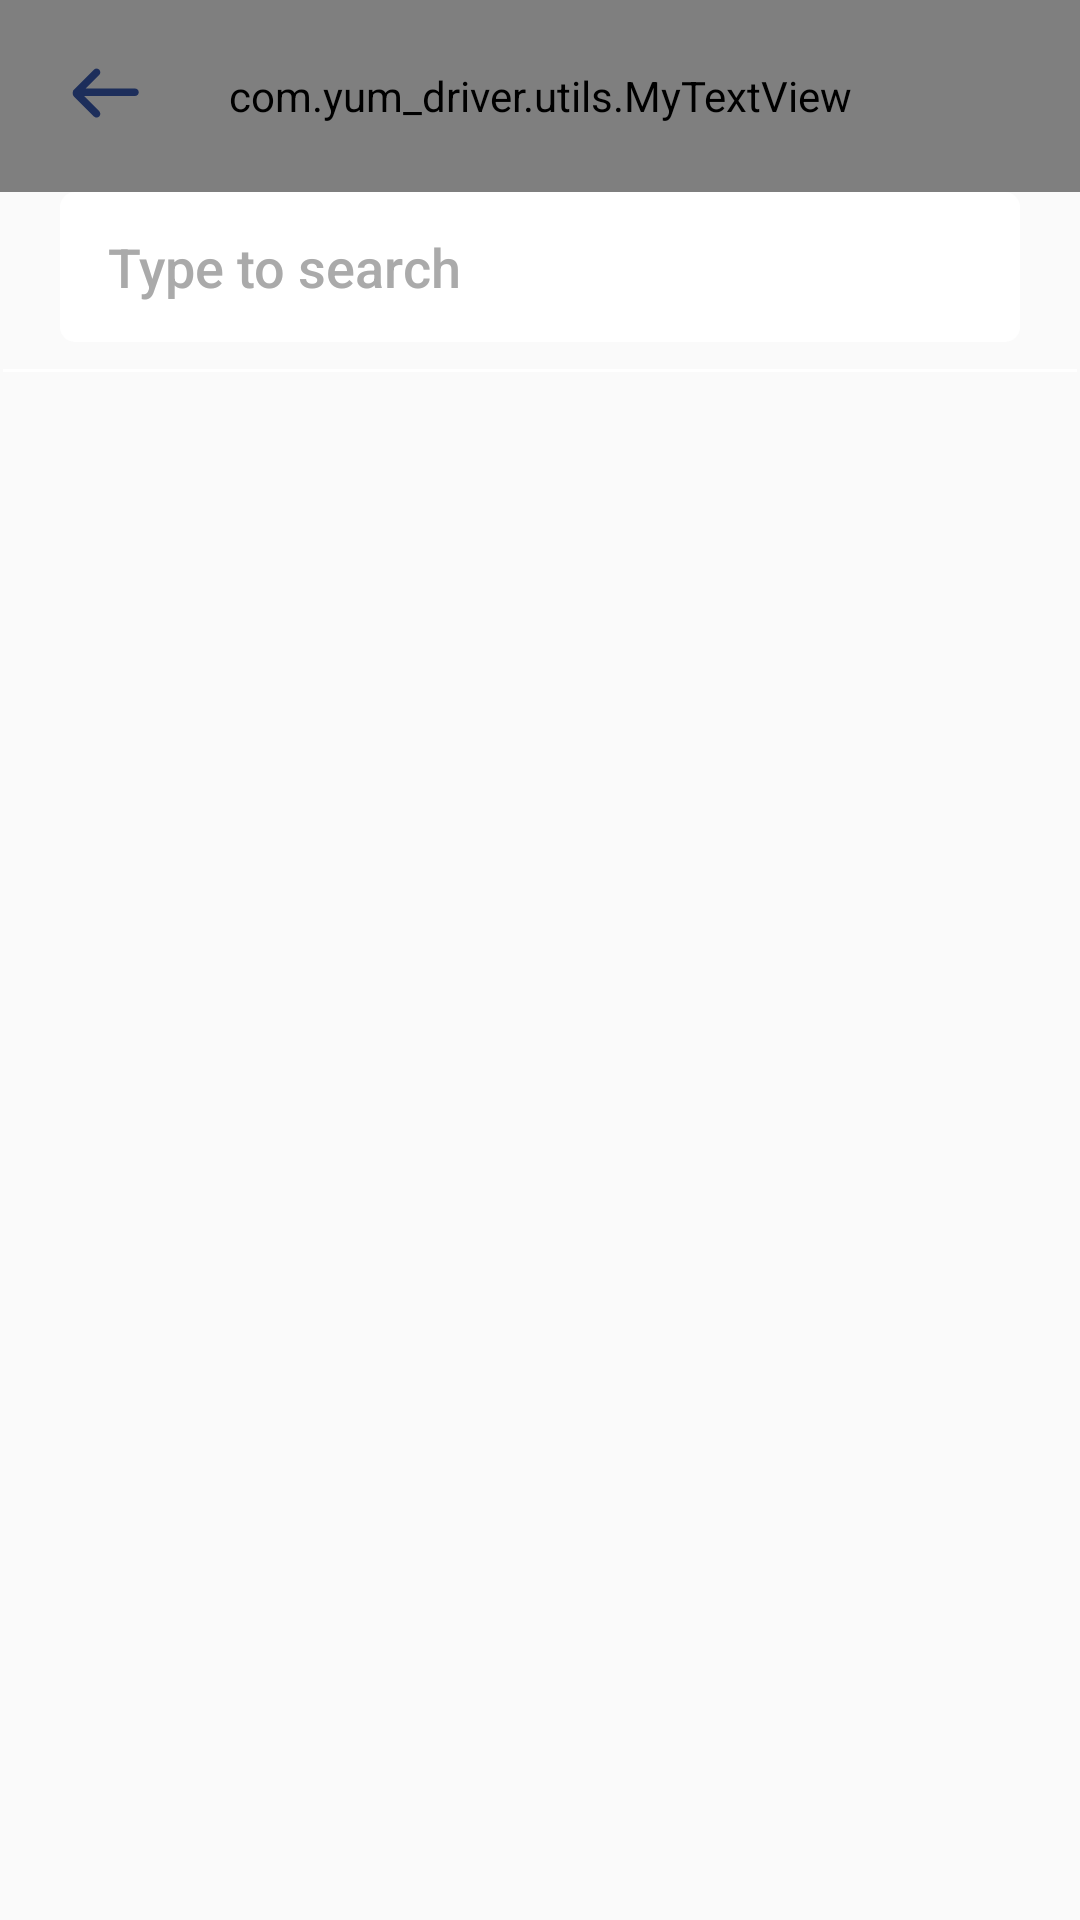

Produce the Android XML layout that renders to this screen, including the resource entries it uses.
<!-- AndroidManifest.xml: application theme AppTheme -->
<!-- res/layout/activity_country_code_picker.xml -->
<?xml version="1.0" encoding="utf-8"?>
<androidx.constraintlayout.widget.ConstraintLayout xmlns:android="http://schemas.android.com/apk/res/android"
    xmlns:app="http://schemas.android.com/apk/res-auto"
    xmlns:tools="http://schemas.android.com/tools"
    android:layout_width="match_parent"
    android:layout_height="match_parent">

    <androidx.constraintlayout.widget.ConstraintLayout
        android:id="@+id/topPanel"
        android:layout_width="match_parent"
        android:layout_height="124dp"
        app:layout_constraintEnd_toEndOf="parent"
        app:layout_constraintStart_toStartOf="parent"
        app:layout_constraintTop_toTopOf="parent">

        <androidx.constraintlayout.widget.ConstraintLayout
            android:id="@+id/constraintLayout"
            android:layout_width="0dp"
            android:layout_height="64dp"
            app:layout_constraintEnd_toEndOf="parent"
            app:layout_constraintStart_toStartOf="parent"
            app:layout_constraintTop_toTopOf="parent">

            <com.yum_driver.utils.MyTextView
                android:id="@+id/labTitle"
                android:layout_width="0dp"
                android:layout_height="0dp"
                android:gravity="center"
                android:text="@string/choose_your_country"
                android:textColor="@color/profile_textcolor"
                android:textSize="22sp"
                android:textStyle="bold"
                app:layout_constraintBottom_toBottomOf="parent"
                app:layout_constraintEnd_toEndOf="parent"
                app:layout_constraintStart_toStartOf="parent"
                app:layout_constraintTop_toTopOf="parent" />

            <ImageView
                android:id="@+id/imageButton7"
                android:layout_width="wrap_content"
                android:layout_height="wrap_content"
                android:onClick="dismiss"
                app:layout_constraintBottom_toBottomOf="parent"
                app:layout_constraintStart_toStartOf="parent"
                app:layout_constraintTop_toTopOf="parent"
                app:srcCompat="@drawable/ic_back_black"
                android:layout_margin="20dp"
                tools:ignore="VectorDrawableCompat" />
        </androidx.constraintlayout.widget.ConstraintLayout>

        <View
            android:id="@+id/divider"
            android:layout_width="0dp"
            android:layout_height="1dp"
            android:layout_marginStart="1dp"
            android:layout_marginEnd="1dp"
            android:background="@color/white"
            app:layout_constraintBottom_toBottomOf="parent"
            app:layout_constraintEnd_toEndOf="parent"
            app:layout_constraintStart_toStartOf="parent" />

        <androidx.constraintlayout.widget.ConstraintLayout
            android:layout_width="0dp"
            android:layout_height="0dp"
            app:layout_constraintBottom_toBottomOf="parent"
            app:layout_constraintEnd_toEndOf="parent"
            app:layout_constraintStart_toStartOf="parent"
            app:layout_constraintTop_toBottomOf="@+id/constraintLayout">

            <androidx.constraintlayout.widget.ConstraintLayout
                android:id="@+id/constraintLayout3"
                android:layout_width="match_parent"
                android:layout_height="58dp"
                app:layout_constraintEnd_toEndOf="parent"
                app:layout_constraintStart_toStartOf="parent"
                app:layout_constraintTop_toTopOf="parent">

                <EditText
                    android:id="@+id/txtFSearch"
                    android:layout_width="0dp"
                    android:layout_height="0dp"
                    android:layout_marginStart="20dp"
                    android:layout_marginEnd="20dp"
                    android:layout_marginBottom="8dp"
                    android:background="@drawable/rounded_bg_grey"
                    android:ems="10"
                    android:focusableInTouchMode="true"
                    android:fontFamily="sans-serif-medium"
                    android:gravity="center_vertical"
                    android:hint="@string/type_to_search"
                    android:inputType="textAutoComplete|textPostalAddress"
                    android:paddingStart="16dp"
                    android:paddingEnd="16dp"
                    android:textColorHint="@android:color/darker_gray"
                    android:textIsSelectable="true"
                    android:textSize="18sp"
                    app:layout_constraintBottom_toBottomOf="parent"
                    app:layout_constraintEnd_toEndOf="parent"
                    app:layout_constraintStart_toStartOf="parent"
                    app:layout_constraintTop_toTopOf="parent" />
            </androidx.constraintlayout.widget.ConstraintLayout>

        </androidx.constraintlayout.widget.ConstraintLayout>

    </androidx.constraintlayout.widget.ConstraintLayout>

    <androidx.recyclerview.widget.RecyclerView
        android:id="@+id/recyclerView_callingCodes"
        android:layout_width="0dp"
        android:layout_height="0dp"
        app:layout_constraintBottom_toBottomOf="parent"
        app:layout_constraintEnd_toEndOf="parent"
        app:layout_constraintStart_toStartOf="parent"
        app:layout_constraintTop_toBottomOf="@+id/topPanel"
        android:layout_margin="10dp"/>
</androidx.constraintlayout.widget.ConstraintLayout>
<!-- resources referenced by this layout -->
<resources>
  <color name="profile_textcolor">#2A3B56</color>
  <color name="white">#FFFFFFFF</color>
  <!-- drawable ic_back_black (drawable) -->
  <vector xmlns:android="http://schemas.android.com/apk/res/android"
      android:width="30dp"
      android:height="30dp"
      android:viewportWidth="24"
      android:viewportHeight="24">
    <path
        android:pathData="M3.4336,11.2174C3.3704,10.9007 3.4616,10.5592 3.7071,10.3137L9.0421,4.9787C9.4326,4.5882 10.0658,4.5882 10.4563,4.9787C10.8469,5.3692 10.8469,6.0024 10.4563,6.3929L6.8492,10H20C20.5523,10 21,10.4477 21,11C21,11.5523 20.5523,12 20,12H6.4142L10.4563,16.0421C10.8468,16.4326 10.8468,17.0658 10.4563,17.4563C10.0658,17.8468 9.4326,17.8468 9.0421,17.4563L3.7071,12.1213C3.4615,11.8757 3.3704,11.5342 3.4336,11.2174Z"
        android:fillColor="#1D2E5B"
        android:fillType="evenOdd"/>
  </vector>
  <!-- drawable rounded_bg_grey (drawable) -->
  <?xml version="1.0" encoding="utf-8"?>
  <ripple xmlns:android="http://schemas.android.com/apk/res/android"
      xmlns:tools="http://schemas.android.com/tools"
      android:color="@color/white">
      <item android:id="@android:id/mask"
          tools:ignore="NewApi">
          <shape android:shape="rectangle">
              <solid android:color="@color/white" />
              <corners android:radius="5dp" />
          </shape>
      </item>
  
      <item android:id="@android:id/background">
          <shape android:shape="rectangle">
              <solid android:color="@color/white"/>
              <corners android:radius="5dp" />
          </shape>
      </item>
  </ripple>
  <string name="choose_your_country">Choose Your Country</string>
  <string name="type_to_search">Type to search</string>
  <style name="AppTheme" parent="Theme.MaterialComponents.Light.NoActionBar.Bridge">
          
          <item name="colorPrimary">#FFFDFA</item>
          <item name="colorPrimaryDark">#FFFDFA</item>
          <item name="colorAccent">#68B4B7</item>
  
          <item name="android:statusBarColor" tools:targetApi="lollipop">@android:color/transparent</item>
          <item name="android:windowLightStatusBar" tools:ignore="NewApi">true</item>
          <item name="android:forceDarkAllowed" tools:targetApi="q">false</item>
          <item name="bottomSheetDialogTheme">@style/AppBottomSheetDialogTheme</item>
      </style>
  <style name="AppBottomSheetDialogTheme" parent="Theme.Design.Light.BottomSheetDialog">
          <item name="bottomSheetStyle">@style/AppModalStyle</item>
      </style>
  <style name="AppModalStyle" parent="Widget.Design.BottomSheet.Modal">
          <item name="android:background">@drawable/rounded_dialog</item>
      </style>
</resources>
